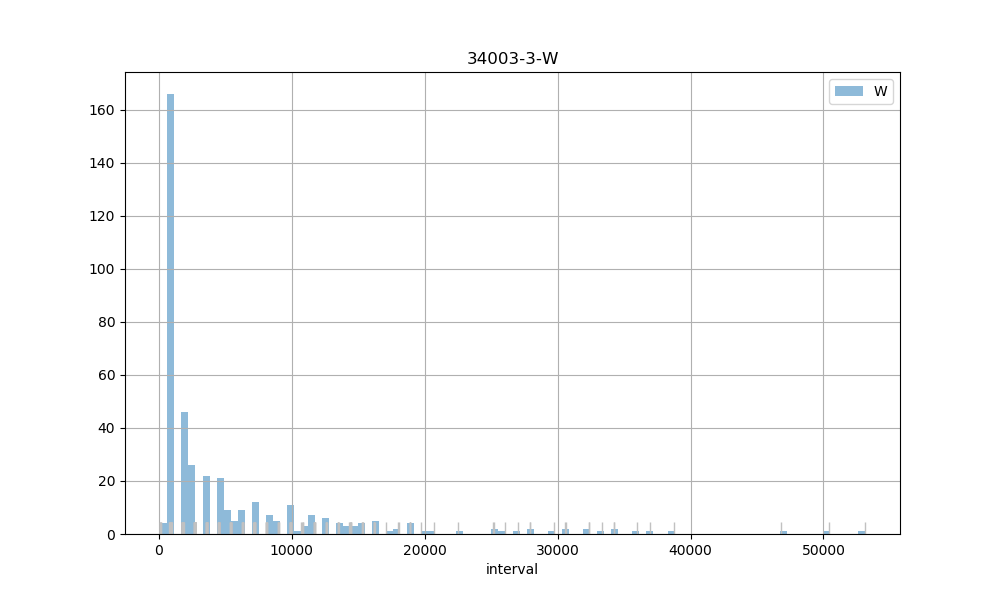

Values plotted in this chart, from the file beside it:
count, 409.00
mean, 5523
std, 8071
min, 105
25%, 902
50%, 1813
75%, 6324
max, 53107
